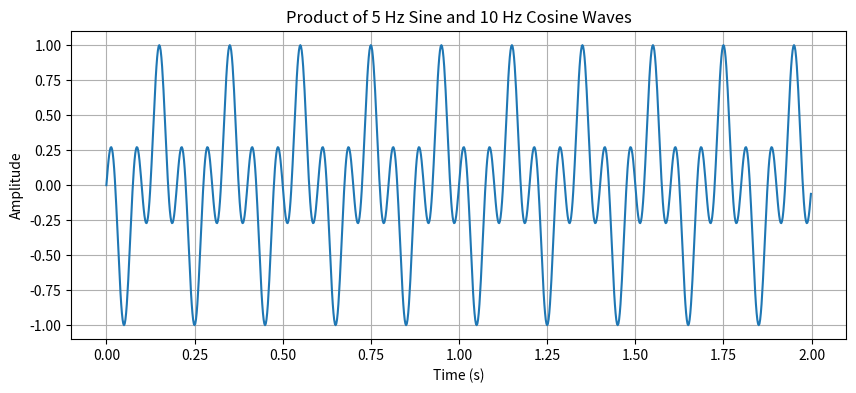

Here is the Python script that generated this plot:
# -*- coding: utf-8 -*-
"""
Created on Tue Sep  9 19:14:19 2025

[redacted]
"""

import numpy as np
import matplotlib.pyplot as plt

fs = 500            
duration = 2         # Duration in seconds
t = np.linspace(0, duration, int(fs * duration), endpoint=False)  # Time vector
sine_wave = np.sin(2 * np.pi * 5 * t)      # 5 Hz sine wave
cosine_wave = np.cos(2 * np.pi * 10 * t)   # 10 Hz cosine wave

product_signal = sine_wave * cosine_wave

#result
plt.figure(figsize=(10, 4))
plt.plot(t, product_signal)
plt.title('Product of 5 Hz Sine and 10 Hz Cosine Waves')
plt.xlabel('Time (s)')
plt.ylabel('Amplitude')
plt.grid(True)
plt.show()
